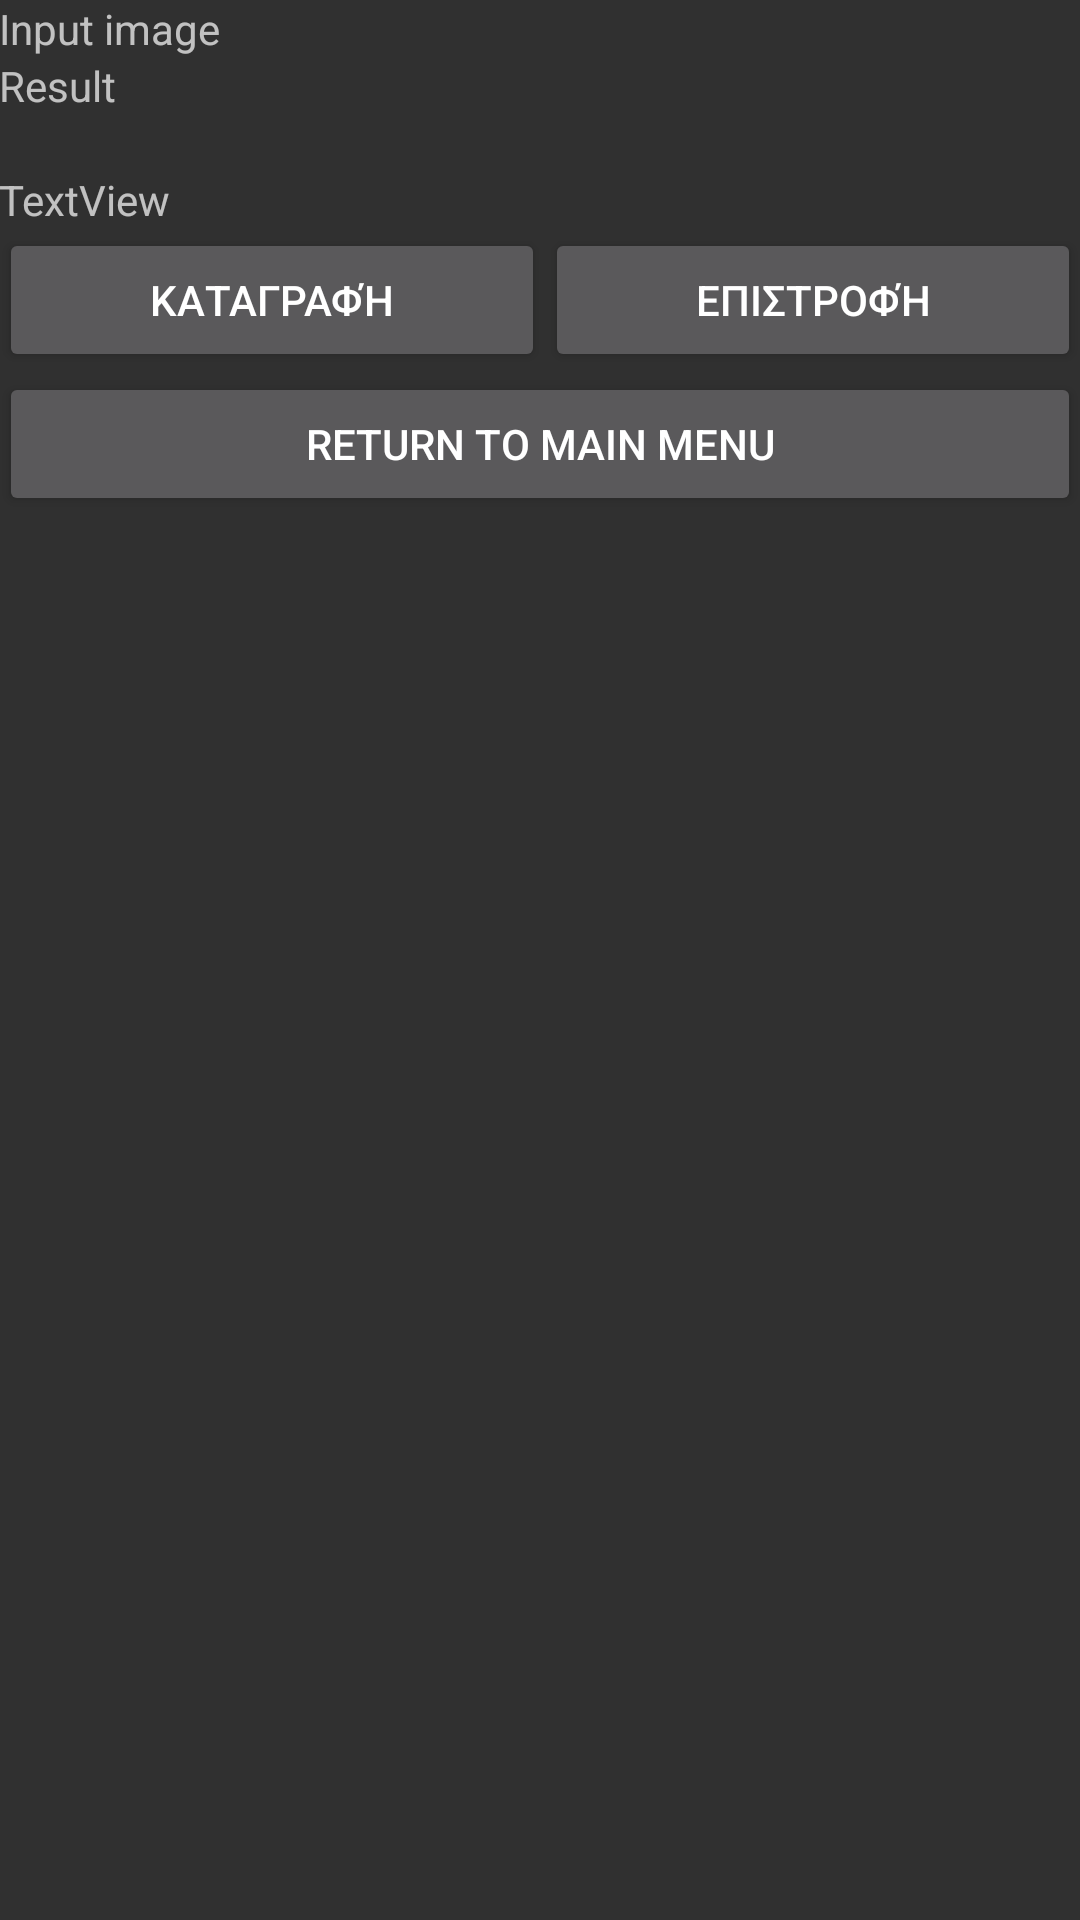

Layout XML and referenced resources for this Android screen:
<!-- AndroidManifest.xml: application theme Theme.AppCompat.NoActionBar -->
<!-- res/layout/activity_image.xml -->
<ScrollView xmlns:android="http://schemas.android.com/apk/res/android"
    android:id="@+id/ScrollView01"
    android:layout_width="fill_parent"
    android:layout_height="fill_parent" >

<LinearLayout 
    android:id="@+id/ma_linearLayout"
    android:layout_width="match_parent"
    android:layout_height="match_parent"
    android:orientation="vertical"
    android:paddingBottom="@dimen/activity_vertical_margin"
    android:paddingLeft="@dimen/activity_horizontal_margin"
    android:paddingRight="@dimen/activity_horizontal_margin"
    android:paddingTop="@dimen/activity_vertical_margin"
  >
    
    <TextView
        android:id="@+id/imageInputTitle"
        android:text="Input image"
        android:layout_height="wrap_content"
        android:layout_width="fill_parent"
        />
    
    
    <ImageView
        android:id="@+id/imageInput"
        android:layout_width="wrap_content"
        android:layout_height="wrap_content" />
        

    <TextView
        android:id="@+id/imageResultTitle"
        android:text="Result"
        android:layout_height="wrap_content"
        android:layout_width="fill_parent"
        />
    
    
    <ImageView
        android:id="@+id/imageResult"
        android:layout_width="wrap_content"
        android:layout_height="wrap_content" />
        

    <TextView
        android:id="@+id/ia_codeView"
        android:layout_width="wrap_content"
        android:layout_height="wrap_content"
        android:text="" />

    <TextView
        android:id="@+id/ia_notifyMessageView"
        android:layout_width="wrap_content"
        android:layout_height="wrap_content"
        android:text="TextView" />

    <LinearLayout
        android:layout_width="match_parent"
        android:layout_height="wrap_content" >

        <Button
            android:id="@+id/ia_signProductButton"
            android:layout_width="wrap_content"
            android:layout_height="wrap_content"
            android:layout_weight="0.5"
            android:text="@string/ia_signProductButtonString" />

        <Button
            android:id="@+id/ia_backButton"
            android:layout_width="wrap_content"
            android:layout_height="wrap_content"
            android:layout_weight="0.5"
            android:text="@string/ia_backToScanningActivityString" />

    </LinearLayout>

    <Button
        android:id="@+id/ia_mainReturnButton"
        android:layout_width="fill_parent"
        android:layout_height="wrap_content"
        android:text="@string/general_mainReturnString" />

</LinearLayout>
</ScrollView>
<!-- resources referenced by this layout -->
<resources>
  <string name="general_mainReturnString">Return to main menu</string>
  <string name="ia_backToScanningActivityString">Επιστροφή</string>
  <string name="ia_signProductButtonString">Καταγραφή</string>
</resources>
